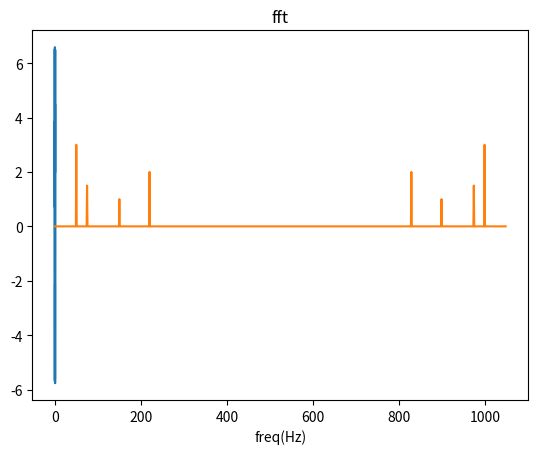
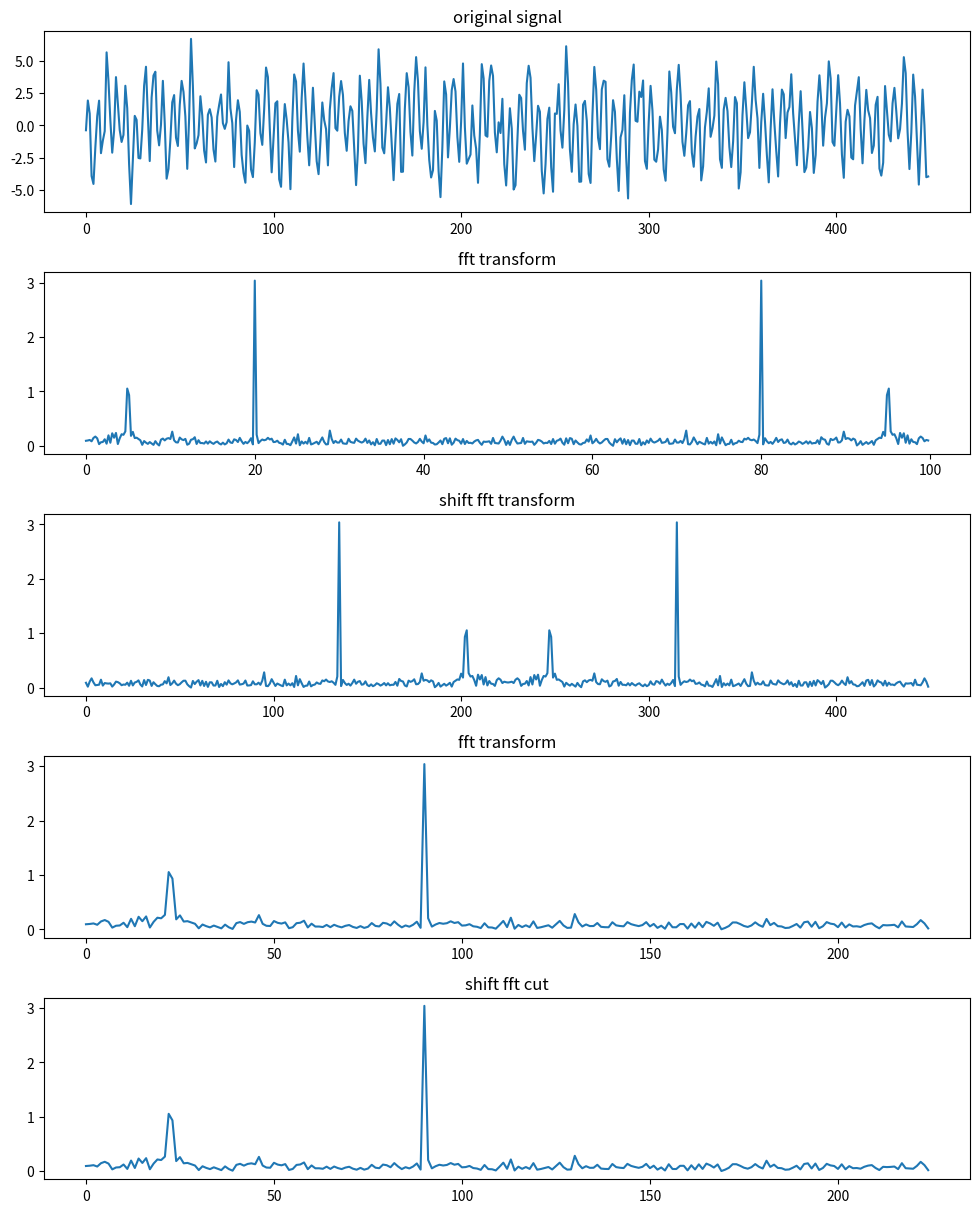

These charts were generated, in order, by the following Python code:
import scipy.signal as sig
import scipy.fft as fft

### ref: https://mp.weixin.qq.com/s/flmcvRxKx5DkaufoHn0PMw
### 描述和解释信号的常用量
# x:  采样的数据；
# n=length(x): 样本数量；
# fs: 采样频率(每单位时间或空间的样本数)(单位常用:赫兹Hz);
# dt=1/fs: 每样本的时间或空间增量(如果是时间上的增量，则又称：采样间隔或采样步长，单位常用:s);
# t=(0:n-1)/fs; 数据的时间或空间范围;
# y=fft(x): 数据的离散傅里叶变换(DFT);
# abs(y): DFT的振幅;
# (abs(y).^2)/n: DFT的幂;
# fs/n: 频率增量;
# f=(0:n-1) * (fs/n): 频率范围;
# fs/2: Nyquist频率(频率范围的中点);
# 最后结果乘 2/n，则获得前面的常数系数的值。

def fft_(time_series):
    return fft.fft(time_series)

# short-time fourier transform
def stft(time_series, sampling_rate):
    # fs=1.0, window='hann', 
    # nperseg=256, noverlap=None, 
    # nfft=None, detrend=False, 
    # return_onesided=True, boundary='zeros', padded=True
    # detrend?
    f, t, Zxx = sig.stft(time_series, sampling_rate)
    return f, t, Zxx

# spectrogram
def spectrogram(time_series, sampling_rate):
    # window=('tukey',0.25), 
    # nperseg=None, noverlap=None, 
    # nfft=None, detrend='constant', 
    # return_onesided=True, scaling='density', 
    # axis=-1, mode='psd'
    ### 什么是 'psd'? 'welch'?
    f, t, Sxx = sig.spectrogram(time_series, sampling_rate)
    return f, t, Sxx


if __name__ == "__main__":
    import numpy as np
    import pylab as pl
    import math

    # 采样频率
    fs=1048
    # 采样步长
    t = [x/1048.0 for x in range(1048)]
    """
    设计的采样值
    假设信号y由4个周期信号叠加所得,如下所示
    """
    y = [ 3.0 * np.cos(2.0 * np.pi * 50 * t0 - np.pi * 30/180)
        + 1.5 * np.cos(2.0 * np.pi * 75 * t0 + np.pi * 90/180)
        +  1.0 * np.cos(2.0 * np.pi * 150 * t0 + np.pi * 120/180)
        +  2.0 * np.cos(2.0 * np.pi * 220 * t0 + np.pi * 30/180)
        for t0 in t ]
    pl.plot(t,y)
    pl.xlabel('time(s)')
    pl.title("original signal")
    pl.show()

    # 采样点数
    N=len(t)
    # 采样频率
    fs=1048.0
    # 分辨率
    df = fs/(N-1)
    # 构建频率数组
    f = [df*n for n in range(0,N)]
    Y = np.fft.fft(y)*2/N  #*2/N 反映了FFT变换的结果与实际信号幅值之间的关系
    absY = [np.abs(x) for x in Y]      #求傅里叶变换结果的模

    pl.plot(f,absY)
    pl.xlabel('freq(Hz)')
    pl.title("fft")
    pl.show()

    from scipy.fft import fft, fftshift, ifft
    from scipy.fft import fftfreq
    import numpy as np
    import matplotlib.pyplot as plt

    """
    t_s:采样周期
    t_start:起始时间
    t_end:结束时间
    """
    t_s = 0.01
    t_start = 0.5
    t_end = 5
    t = np.arange(t_start, t_end, t_s)

    f0 = 5
    f1 = 20

    # 绘制图表
    plt.figure(figsize=(10, 12))

    # 构建原始信号序列
    y = 1.5*np.sin(2*np.pi*f0*t) + 3*np.sin(2*np.pi*20*t) + np.random.randn(t.size)
    ax=plt.subplot(511)
    ax.set_title('original signal')
    plt.tight_layout()
    plt.plot(y)

    """
    FFT(Fast Fourier Transformation)快速傅里叶变换
    """
    Y = fft(y) * 2 / len(y)
    ax=plt.subplot(512)
    ax.set_title('fft transform')
    plt.plot(np.arange(0, 1/t_s, 1/t_s/len(y)),np.abs(Y))

    """
    Y = fftshift(X) 通过将零频分量移动到数组中心，重新排列傅里叶变换 X。
    """
    shift_Y = fftshift(Y)
    ax=plt.subplot(513)
    ax.set_title('shift fft transform')
    plt.plot(np.abs(shift_Y))

    """
    得到正频率部分
    """
    pos_Y_from_fft = Y[:Y.size//2]
    ax=plt.subplot(514)
    ax.set_title('fft transform')
    plt.tight_layout()
    plt.plot(np.abs(pos_Y_from_fft))

    """
    直接截取 shift fft结果的前半部分
    """
    pos_Y_from_shift = shift_Y[shift_Y.size//2:]
    ax=plt.subplot(515)
    ax.set_title('shift fft cut')
    plt.plot(np.abs(pos_Y_from_shift))
    plt.show()